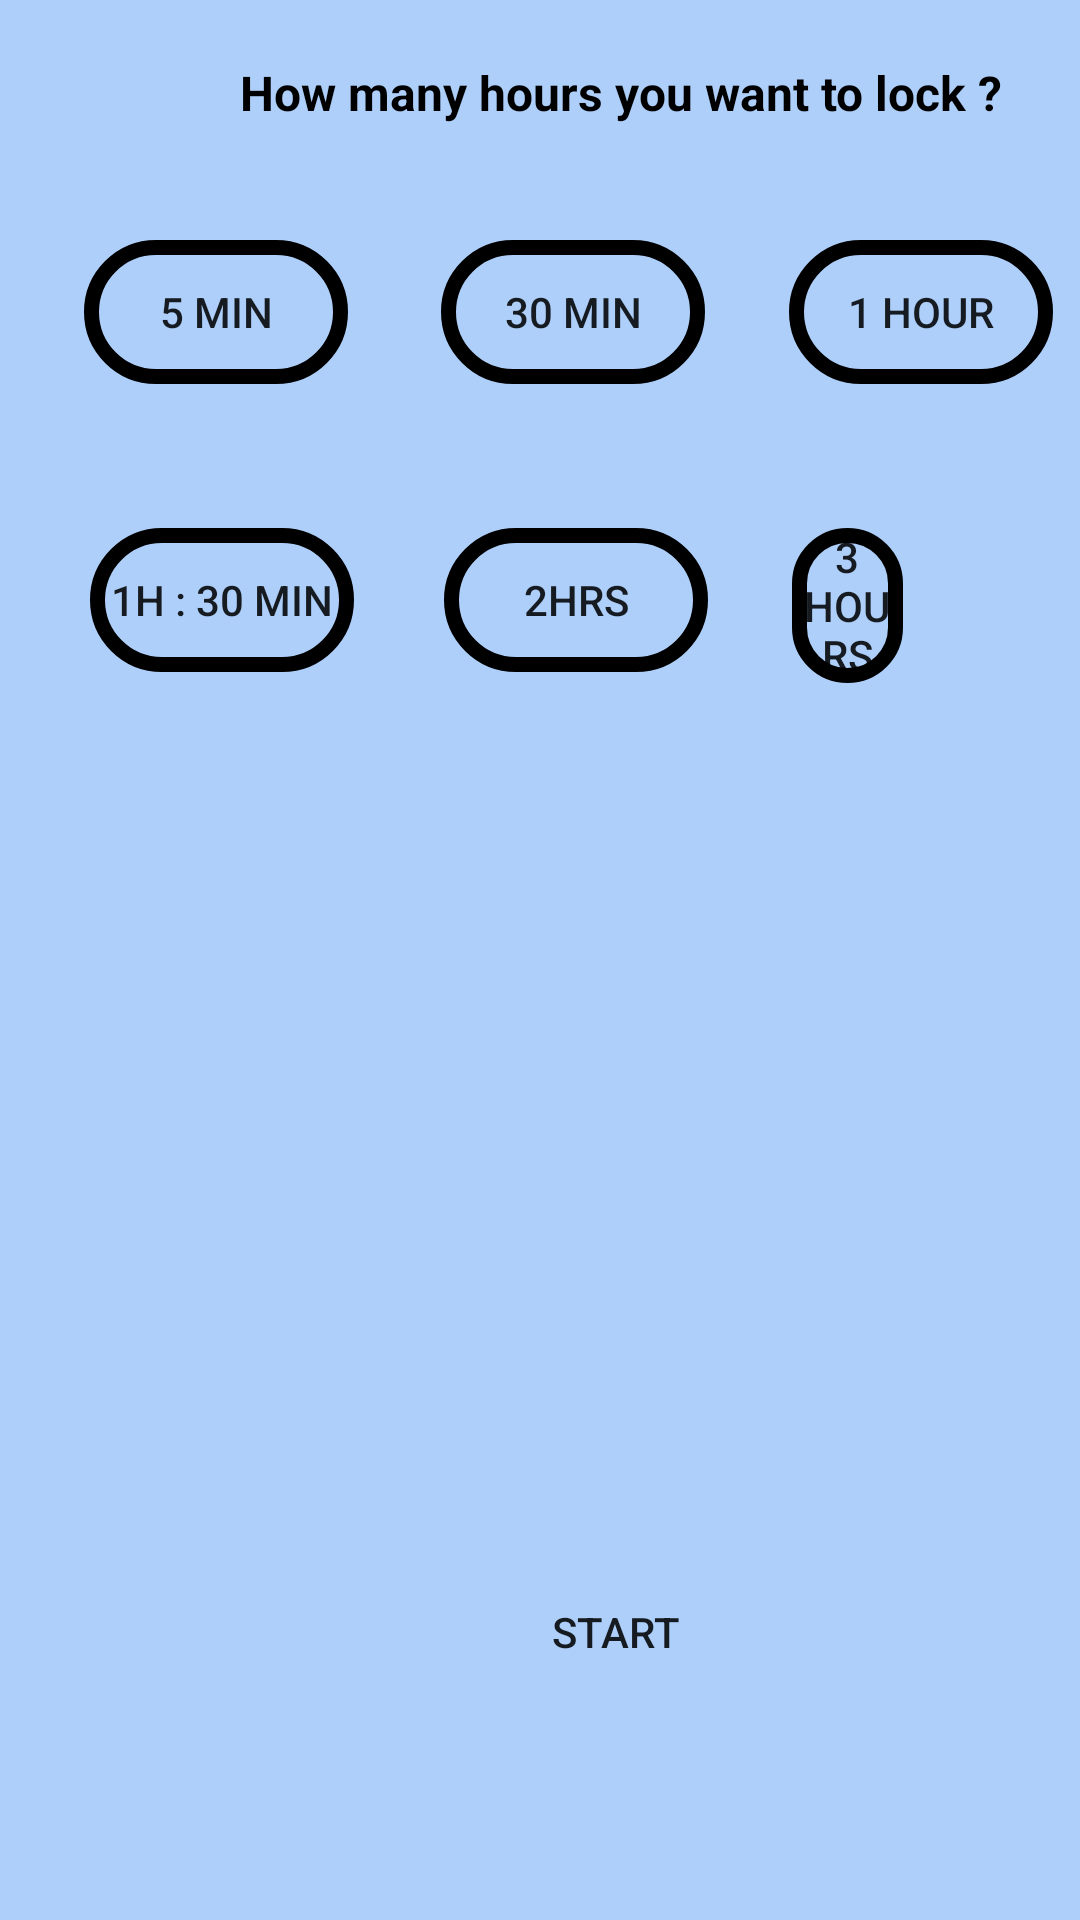

Here is an Android app screen rendered from its layout file. Give the layout XML and the strings, colors and styles it references.
<!-- AndroidManifest.xml: application theme AppTheme -->
<!-- res/layout/activity_select_timer.xml -->
<?xml version="1.0" encoding="utf-8"?>
<RelativeLayout
    xmlns:android="http://schemas.android.com/apk/res/android"
    xmlns:app="http://schemas.android.com/apk/res-auto"
    xmlns:tools="http://schemas.android.com/tools"
    android:layout_width="match_parent"
    android:layout_height="match_parent"
    android:background="#ADCFF9"
    tools:context=".SelectTimer">

    <LinearLayout
        android:id="@+id/textup"
        android:layout_width="wrap_content"
        android:layout_height="wrap_content"
        android:orientation="horizontal">

        <TextView
            android:layout_width="wrap_content"
            android:layout_height="wrap_content"
            android:textStyle="bold"
            android:textAlignment="center"
            android:layout_marginStart="80dp"
            android:layout_marginTop="20dp"
            android:text="How many hours you want to lock ?"
            android:textSize="@dimen/textSize"
            android:textColor="#000"/>
    </LinearLayout>


    <Button
        android:id="@+id/oneHourBtn"
        android:layout_width="wrap_content"
        android:layout_height="wrap_content"
        android:layout_alignParentStart="true"
        android:layout_alignParentTop="true"
        android:layout_marginStart="@dimen/layout_marginStart263dp"
        android:layout_marginTop="@dimen/layout_marginTop80dp"
        android:background="@drawable/buttons"
        android:onClick="oneHourBtn"
        android:text="@string/oneHour" />

    <Button
        android:id="@+id/fiveMinBtn"
        android:layout_width="wrap_content"
        android:layout_height="wrap_content"

        android:layout_alignParentStart="true"
        android:layout_alignParentTop="true"
        android:layout_marginStart="@dimen/layout_marginStart28dp"
        android:layout_marginTop="@dimen/layout_marginTop80dp"
        android:background="@drawable/buttons"
        android:onClick="fiveMinBtn"
        android:text="@string/fiveMin" />

    <Button
        android:id="@+id/thirtyminBtn"
        android:layout_width="wrap_content"
        android:layout_height="wrap_content"
        android:layout_alignParentStart="true"
        android:layout_alignParentTop="true"

        android:layout_marginStart="@dimen/layout_marginStart147dp"
        android:layout_marginTop="@dimen/layout_marginTop80dp"
        android:background="@drawable/buttons"
        android:onClick="thirtyminBtn"
        android:text="@string/thirtyMin" />

    <Button
        android:id="@+id/threeHourBtn"
        android:layout_width="wrap_content"
        android:layout_height="wrap_content"
        android:layout_alignParentStart="true"
        android:layout_alignParentTop="true"

        android:layout_alignParentEnd="true"
        android:layout_marginStart="@dimen/layout_marginStart264dp"
        android:layout_marginTop="@dimen/layout_marginTop176dp"
        android:layout_marginEnd="@dimen/layout_marginEnd59dp"
        android:background="@drawable/buttons"
        android:onClick="threeHourBtn"
        android:text="@string/threeHours" />

    <Button
        android:id="@+id/oneAndHalfBtn"
        android:layout_width="wrap_content"
        android:layout_height="wrap_content"
        android:layout_alignParentStart="true"

        android:layout_alignParentTop="true"
        android:layout_marginStart="@dimen/layout_marginStart30dp"
        android:layout_marginTop="@dimen/layout_marginTop176dp"
        android:background="@drawable/buttons"
        android:onClick="oneAndHalfBtn"
        android:text="@string/oneAndHalf" />

    <Button
        android:id="@+id/twoHourBtn"
        android:layout_width="wrap_content"
        android:layout_height="wrap_content"
        android:layout_alignParentStart="true"
        android:layout_alignParentTop="true"

        android:layout_marginStart="@dimen/layout_marginStart148dp"
        android:layout_marginTop="@dimen/layout_marginTop176dp"
        android:background="@drawable/buttons"
        android:onClick="twoHourBtn"
        android:text="@string/twoHours" />

    <Button
        android:id="@+id/startBtn"
        android:layout_width="214dp"
        android:layout_height="82dp"
        android:layout_alignParentStart="true"
        android:layout_alignParentTop="true"
        android:layout_marginStart="@dimen/layout_marginStart98dp"
        android:layout_marginTop="@dimen/layout_marginTop503dp"
        android:background="@drawable/start_btn"
        android:onClick="startBtn"
        android:gravity="center"
        android:text="@string/start" />
</RelativeLayout>
<!-- resources referenced by this layout -->
<resources>
  <dimen name="layout_marginEnd59dp">59dp</dimen>
  <dimen name="layout_marginStart147dp">147dp</dimen>
  <dimen name="layout_marginStart148dp">148dp</dimen>
  <dimen name="layout_marginStart263dp">263dp</dimen>
  <dimen name="layout_marginStart264dp">264dp</dimen>
  <dimen name="layout_marginStart28dp">28dp</dimen>
  <dimen name="layout_marginStart30dp">30dp</dimen>
  <dimen name="layout_marginStart98dp">98dp</dimen>
  <dimen name="layout_marginTop176dp">176dp</dimen>
  <dimen name="layout_marginTop503dp">503dp</dimen>
  <dimen name="layout_marginTop80dp">80dp</dimen>
  <dimen name="textSize">16sp</dimen>
  <!-- drawable buttons (drawable) -->
  <?xml version="1.0" encoding="utf-8"?>
  <shape xmlns:android="http://schemas.android.com/apk/res/android">
      <stroke
          android:color="#000"
          android:width="5dp"
          >
      </stroke>
  
      <corners
          android:radius="30dp"
          ></corners>
  
  </shape>
  <string name="fiveMin">5 min</string>
  <string name="oneAndHalf">1h : 30 min</string>
  <string name="oneHour">1 hour</string>
  <string name="start">Start</string>
  <string name="thirtyMin">30 min</string>
  <string name="threeHours">3 hours</string>
  <string name="twoHours">2hrs</string>
  <style name="AppTheme" parent="Theme.AppCompat.Light.DarkActionBar">
          
          <item name="colorPrimary">@color/colorPrimary</item>
          <item name="colorPrimaryDark">@color/colorPrimaryDark</item>
          <item name="colorAccent">@color/colorAccent</item>
      </style>
  <color name="colorPrimary">#ADCFF9</color>
  <color name="colorPrimaryDark">#ADCFF9</color>
  <color name="colorAccent">#ADCFF9</color>
</resources>
